Run: headless pygame with SDL's dummy video driver; simulated clock (each Clock.tick advances the game by its frame time, no real sleeping); random seed 0; keys injected as events and as key.get_pressed() state; no mouse input.
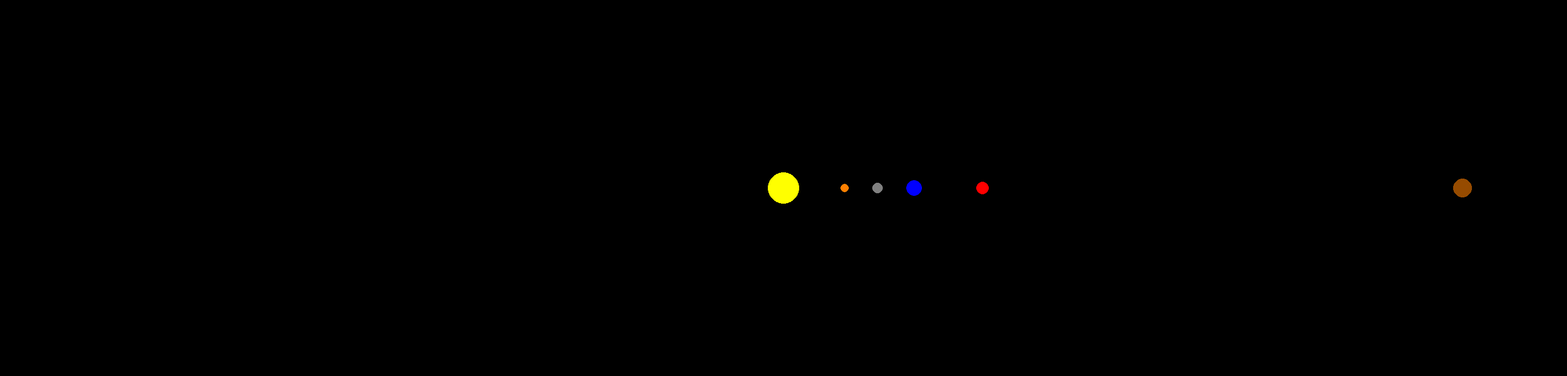
Frame 1 of 4 · flips 1–60 · no input
Frame 2 of 4 · flips 61–180 · tapped SPACE, RETURN · held RIGHT (→), D · screen unchanged from frame 1, image omitted
Frame 3 of 4 · flips 181–300 · held DOWN (↓), S · screen unchanged from frame 2, image omitted
Frame 4 of 4 · flips 301–420 · held LEFT (←), A, UP (↑), W · screen unchanged from frame 3, image omitted

The pygame program that drew these frames:

# Potrzebne importy
import pygame

from pygame.constants import *
from pygame.locals import *

class Planet:

    AU = 149.6e9
    G = 6.67428e-11
    SCALE = 250 / AU
    TIMESTEP = 3600 * 24


    def __init__(self, x , y, radius, color, mass):
        self.x = x
        self.y = y
        self.radius = radius
        self. color = color
        self.mass = mass

        self.isSum = False

    def draw(self):
        x = self.x * Planet.SCALE + SCREEN_WIDTH/2
        y = self.y * Planet.SCALE + SCREEN_HEIGHT/2

        pygame.draw.circle(screen, self.color, (x, y), self.radius)





# Odpalenie modułów pygame
pygame.init()

SCREEN_WIDTH = 3000
SCREEN_HEIGHT = 720

# Parametry Screena
screen = pygame.display.set_mode((SCREEN_WIDTH, SCREEN_HEIGHT))


def main():
    # Zegar kontrolujący FPS-y
    clock = pygame.time.Clock()

    sun = Planet(0, 0, 30, (255, 255, 0), 1.989e30)

    mercury = Planet(Planet.AU * 0.47, 0, 8, (254, 127, 0), 3.285e23)

    venus = Planet(Planet.AU * 0.723, 0, 10, (128, 128, 128), 4.867e24)

    earth = Planet(Planet.AU, 0, 15, (0, 0, 255), 5.98e24)

    mars = Planet(Planet.AU * 1.524, 0, 12, (255, 0, 0), 6.4171e23)

    jupiter = Planet(Planet.AU * 5.2, 0, 18, (150, 75, 0), 1.898E27)


    # Pętla gry
    running = True
    while running:
        # LOGIKA GRY (w przyszłości):


        # RYSOWANIE GRAFIKI:

        # Wypełnienie okienka kolorem
        screen.fill((0, 0, 0))

        # Rysowanie kształtów w PyGame
        sun.draw()
        mercury.draw()
        venus.draw()
        earth.draw()
        mars.draw()
        jupiter.draw()


        # Czekanie na kolejną klatkę
        clock.tick(60)

        #Aktualizacja gry
        pygame.display.flip()

        # Te cztery linijki pozwalają nam normalnie zamknąć program
        for event in pygame.event.get():
            if event.type == pygame.QUIT:
                running = False
                break

    pygame.quit()

main()
